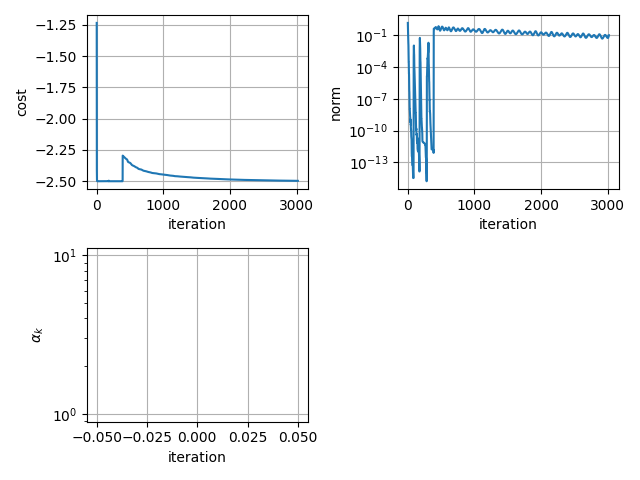

Data behind this chart, as committed beside it:
-1.234876505754681109e+00, 1.550211780094105762e+00, nan
-2.223408148306426746e+00, 5.526074244327079388e-01, nan
-2.407555664937701678e+00, 4.022549640448288555e-01, nan
-2.485005284440169770e+00, 1.642373499909773882e-01, nan
-2.490684084116594033e+00, 1.313577663914182181e-01, nan
-2.498553073708651873e+00, 5.737448991333976567e-02, nan
-2.498854388274906135e+00, 6.550952591543414416e-02, nan
-2.499494299928762597e+00, 2.516200574171655047e-02, nan
-2.499779895485170211e+00, 1.668205389494002364e-02, nan
-2.499952127393420209e+00, 1.278144627620895341e-02, nan
-2.499988635321931163e+00, 3.852349299204488146e-03, nan
-2.499991077618228807e+00, 4.664498867088847332e-03, nan
-2.499999012658782771e+00, 1.868344445568877231e-03, nan
-2.499999940796097331e+00, 3.193169551359309488e-04, nan
-2.499999959870783162e+00, 3.165490714688158993e-04, nan
-2.499999994610792253e+00, 9.410279790150458048e-05, nan
-2.499999996468811769e+00, 9.903601596209207270e-05, nan
-2.499999999695295294e+00, 2.276339296559305120e-05, nan
-2.499999999811962414e+00, 2.371903689849284109e-05, nan
-2.499999999989640731e+00, 5.809487431097104560e-06, nan
-2.499999999998385736e+00, 1.353541640824354384e-06, nan
-2.499999999999130473e+00, 1.234161896132394456e-06, nan
-2.499999999999842792e+00, 5.098678409086021826e-07, nan
-2.499999999999910294e+00, 4.857541788647601627e-07, nan
-2.499999999999986677e+00, 1.640668824900958885e-07, nan
-2.499999999999993783e+00, 1.526850185542130282e-07, nan
-2.500000000000000444e+00, 4.077550985323631841e-08, nan
-2.499999999999999556e+00, 3.377393940764107669e-08, nan
-2.500000000000000444e+00, 1.033268896277880215e-08, nan
-2.500000000000000000e+00, 1.033267708412343637e-08, nan
-2.500000000000000888e+00, 7.497181258280698256e-09, nan
-2.500000000000000888e+00, 4.902030511724743826e-09, nan
-2.500000000000000888e+00, 4.902023120656151339e-09, nan
-2.500000000000000888e+00, 2.215290820246787724e-09, nan
-2.500000000000000888e+00, 1.670937545763665285e-09, nan
-2.500000000000000444e+00, 1.670936200320066009e-09, nan
-2.500000000000000444e+00, 1.437888199573279990e-09, nan
-2.500000000000000444e+00, 1.437886651958646905e-09, nan
-2.500000000000000888e+00, 1.036567370745173863e-09, nan
-2.499999999999999556e+00, 1.036565500462786131e-09, nan
-2.500000000000000000e+00, 6.134477835443644124e-10, nan
-2.500000000000000444e+00, 1.052338259844464414e-09, nan
-2.500000000000000888e+00, 3.702864059566701871e-10, nan
-2.500000000000000444e+00, 3.702862145265297412e-10, nan
-2.500000000000000000e+00, 3.935703194806980745e-10, nan
-2.500000000000001332e+00, 1.911932987292142183e-10, nan
-2.500000000000000888e+00, 1.692809196033879866e-10, nan
-2.500000000000000888e+00, 1.222882689571250068e-10, nan
-2.500000000000000444e+00, 1.222882378413320526e-10, nan
-2.500000000000000888e+00, 1.222878800907574968e-10, nan
-2.500000000000000444e+00, 4.767958687766205322e-11, nan
-2.500000000000001332e+00, 4.767951009606147839e-11, nan
-2.500000000000000000e+00, 2.661200802666522190e-11, nan
-2.500000000000000888e+00, 2.030638875813665576e-11, nan
-2.500000000000001332e+00, 1.489351198794497466e-11, nan
-2.500000000000000444e+00, 1.489356167319551353e-11, nan
-2.500000000000000888e+00, 1.400092519098549015e-11, nan
-2.500000000000000888e+00, 2.166666124423015553e-12, nan
-2.500000000000000888e+00, 1.125395729710011025e-12, nan
-2.500000000000001332e+00, 7.527435279633006281e-13, nan
-2.500000000000000444e+00, 3.499576193622719746e-13, nan
... 2,959 more rows
